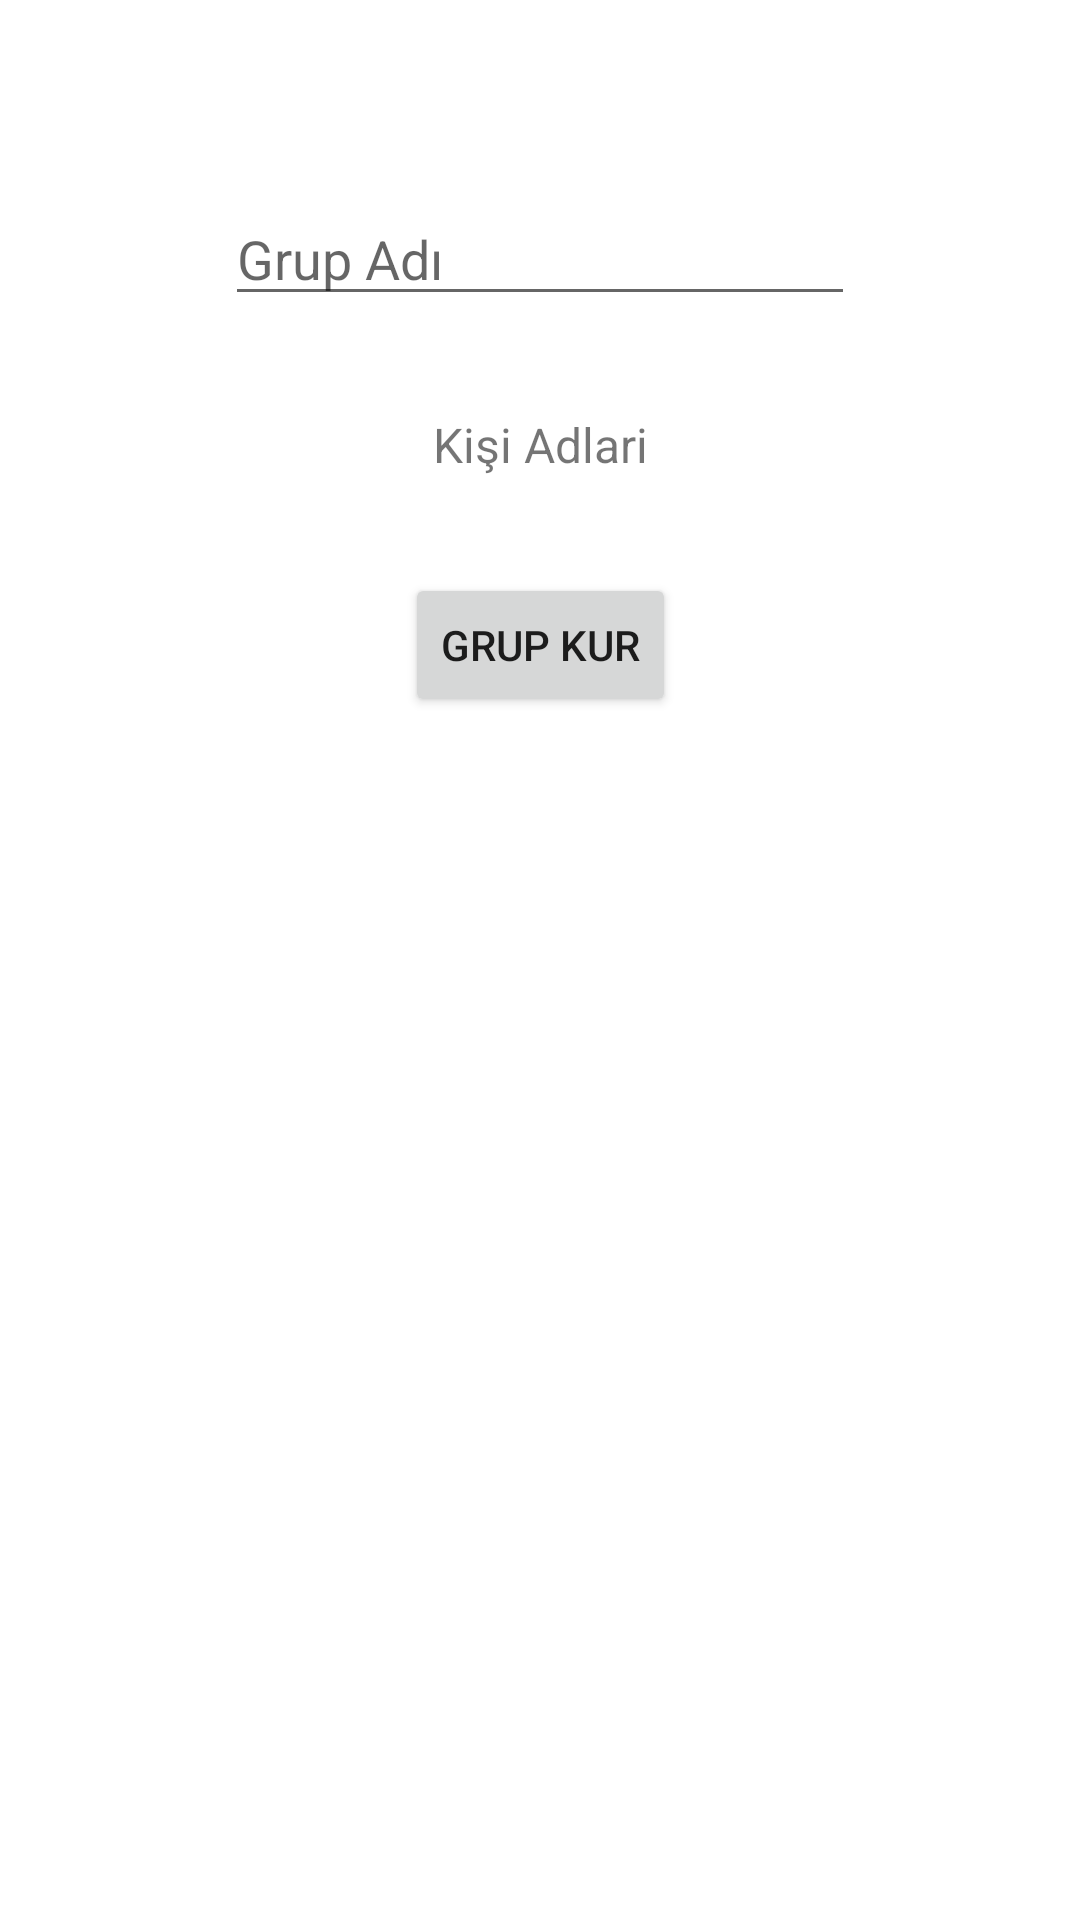

This screen was rendered from an Android layout file. Write that file and the resources it references.
<!-- AndroidManifest.xml: application theme Theme.WPClone -->
<!-- res/layout/activity_grup_profil.xml -->
<?xml version="1.0" encoding="utf-8"?>
<androidx.constraintlayout.widget.ConstraintLayout xmlns:android="http://schemas.android.com/apk/res/android"
    xmlns:app="http://schemas.android.com/apk/res-auto"
    xmlns:tools="http://schemas.android.com/tools"
    android:layout_width="match_parent"
    android:layout_height="match_parent"
    tools:context=".GrupProfilActivity">

    <EditText
        android:id="@+id/editTextTextGrupAdi"
        android:layout_width="wrap_content"
        android:layout_height="wrap_content"
        android:layout_marginTop="64dp"
        android:ems="10"
        android:hint="Grup Adı"
        android:inputType="textPersonName"
        app:layout_constraintEnd_toEndOf="parent"
        app:layout_constraintHorizontal_bias="0.5"
        app:layout_constraintStart_toStartOf="parent"
        app:layout_constraintTop_toTopOf="parent" />

    <TextView
        android:id="@+id/textViewGrupKatilimciAdlari"
        android:layout_width="wrap_content"
        android:layout_height="wrap_content"
        android:layout_marginTop="32dp"
        android:text="Kişi Adlari"
        android:textSize="16sp"
        app:layout_constraintEnd_toEndOf="parent"
        app:layout_constraintHorizontal_bias="0.5"
        app:layout_constraintStart_toStartOf="parent"
        app:layout_constraintTop_toBottomOf="@+id/editTextTextGrupAdi" />

    <Button
        android:id="@+id/buttonGrupKur"
        android:layout_width="wrap_content"
        android:layout_height="wrap_content"
        android:layout_marginTop="32dp"
        android:text="Grup Kur"
        android:onClick="grupKur_OnClick"
        app:layout_constraintEnd_toEndOf="parent"
        app:layout_constraintHorizontal_bias="0.5"
        app:layout_constraintStart_toStartOf="parent"
        app:layout_constraintTop_toBottomOf="@+id/textViewGrupKatilimciAdlari" />
</androidx.constraintlayout.widget.ConstraintLayout>
<!-- resources referenced by this layout -->
<resources>
  <style name="Theme.WPClone" parent="Theme.MaterialComponents.DayNight.DarkActionBar">
          
          <item name="colorPrimary">@color/purple_500</item>
          <item name="colorPrimaryVariant">@color/purple_700</item>
          <item name="colorOnPrimary">@color/white</item>
          
          <item name="colorSecondary">@color/teal_200</item>
          <item name="colorSecondaryVariant">@color/teal_700</item>
          <item name="colorOnSecondary">@color/black</item>
          
          <item name="android:statusBarColor">?attr/colorPrimaryVariant</item>
          
      </style>
  <!-- not gathered from this repository: default colours our renderer supplied (Android Studio template values) -->
  <color name="purple_500">#FF6200EE</color>
  <color name="purple_700">#FF3700B3</color>
  <color name="teal_200">#FF03DAC5</color>
  <color name="teal_700">#FF018786</color>
  <color name="black">#FF000000</color>
  <color name="white">#FFFFFFFF</color>
</resources>
